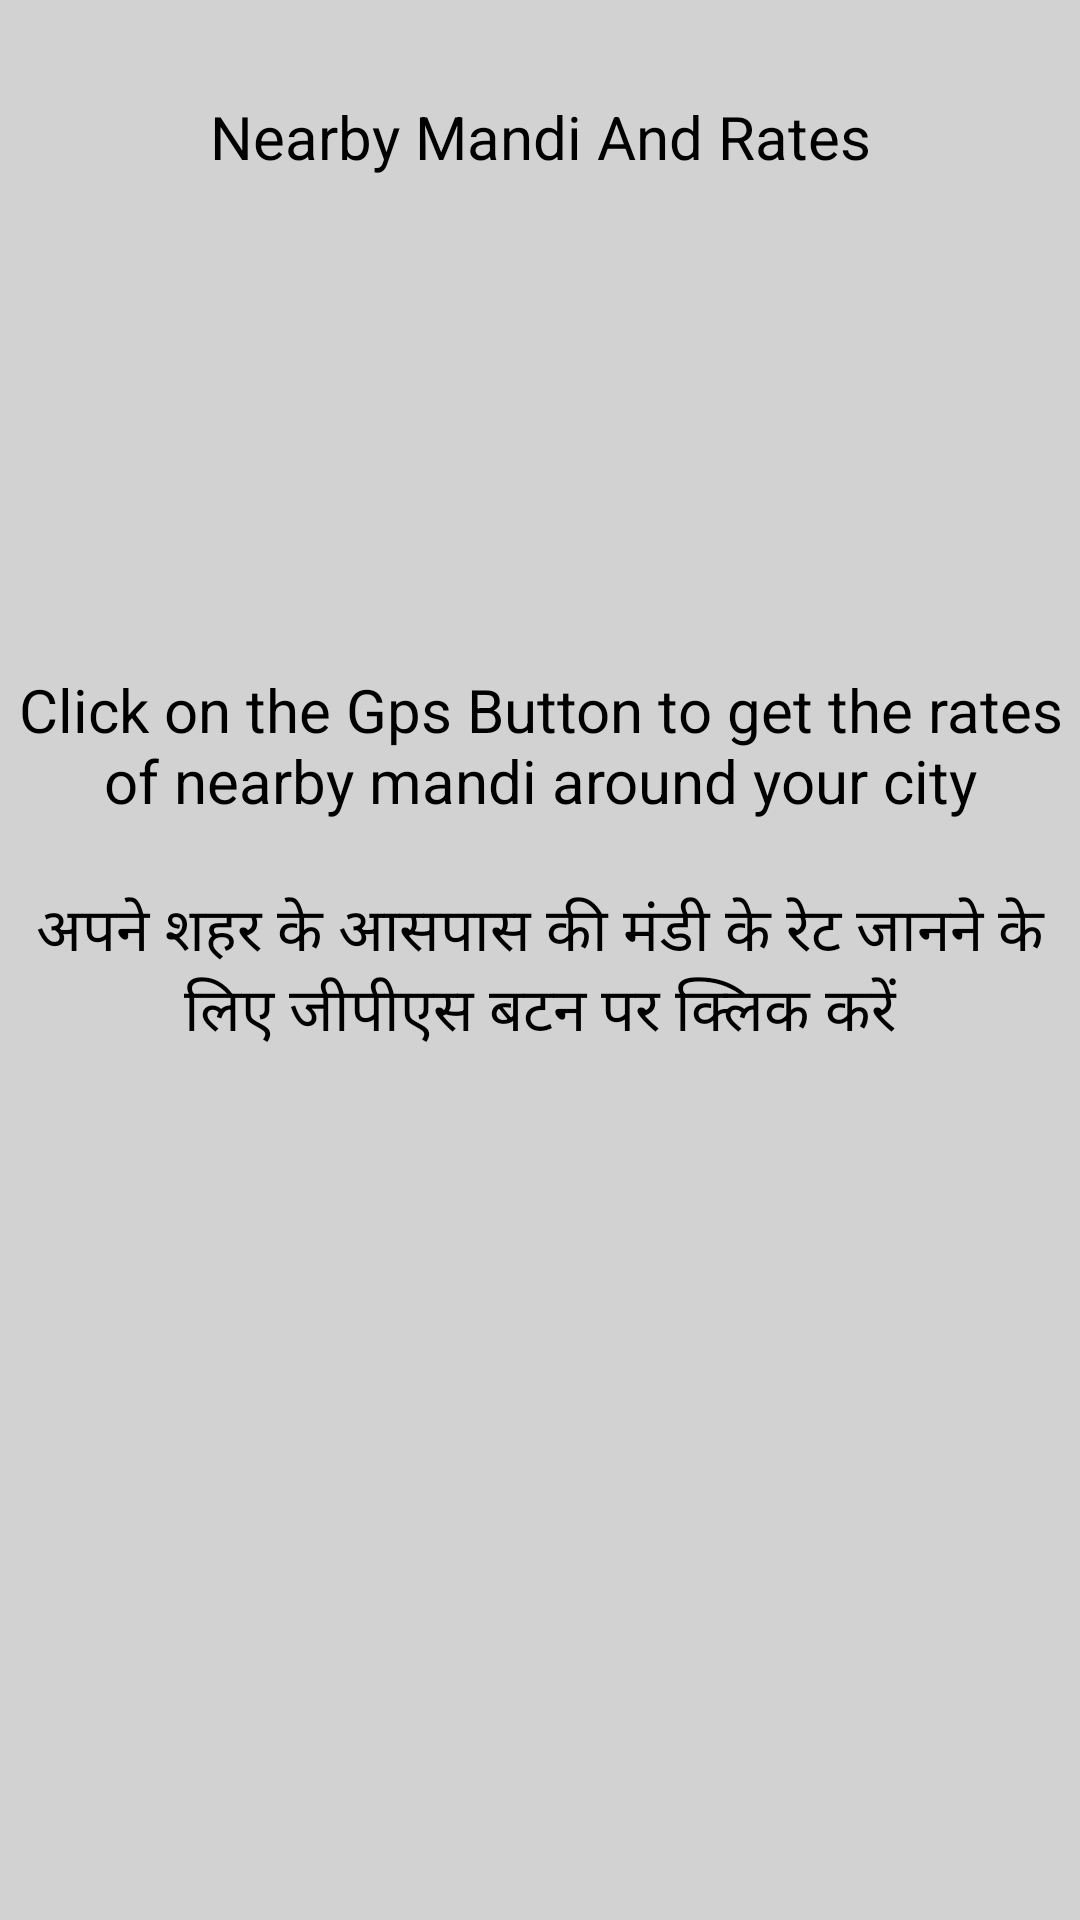

The Android layout XML behind this screen, and the referenced resources:
<!-- AndroidManifest.xml: application theme Theme.MeriFasal -->
<!-- res/layout/activity_content.xml -->
<?xml version="1.0" encoding="utf-8"?>
<androidx.constraintlayout.widget.ConstraintLayout
    xmlns:android="http://schemas.android.com/apk/res/android"
    xmlns:app="http://schemas.android.com/apk/res-auto"
    xmlns:tools="http://schemas.android.com/tools"
    android:layout_width="match_parent"
    android:layout_height="match_parent"
    tools:context=".content.ContentActivity"
    android:background="#d2d2d2">


    <ImageView
        android:id="@+id/gpsBtn"
        android:layout_width="40dp"
        android:layout_height="40dp"
        android:layout_marginStart="36dp"
        android:layout_marginTop="24dp"
        app:layout_constraintEnd_toEndOf="parent"
        app:layout_constraintStart_toEndOf="@+id/nearByMandiTxt"
        app:layout_constraintTop_toTopOf="parent"
        app:srcCompat="@drawable/gps_black" />

    <TextView
        android:id="@+id/nearByMandiTxt"
        android:layout_width="wrap_content"
        android:layout_height="wrap_content"
        android:layout_alignParentBottom="true"
        android:layout_marginTop="32dp"
        android:layout_toStartOf="@+id/gpsBtn"
        android:text="Nearby Mandi And Rates"
        android:textColor="@color/black"
        android:textSize="20dp"
        app:layout_constraintEnd_toEndOf="parent"
        app:layout_constraintStart_toStartOf="parent"
        app:layout_constraintTop_toTopOf="parent" />

    <ImageView
        android:id="@+id/backBtn"
        android:layout_width="40dp"
        android:layout_height="40dp"
        android:layout_marginTop="24dp"
        android:src="@drawable/back"
        app:layout_constraintEnd_toStartOf="@+id/nearByMandiTxt"
        app:layout_constraintHorizontal_bias="0.155"
        app:layout_constraintStart_toStartOf="parent"
        app:layout_constraintTop_toTopOf="parent" />

    <TextView
        android:id="@+id/instEng"
        android:layout_width="wrap_content"
        android:layout_height="wrap_content"
        android:text="Click on the Gps Button to get the rates of nearby mandi around your city"
        android:textColor="@color/black"
        android:textSize="20sp"
        android:textAlignment="center"
        app:layout_constraintBottom_toBottomOf="parent"
        app:layout_constraintStart_toStartOf="parent"
        app:layout_constraintTop_toBottomOf="@+id/nearByMandiTxt"
        app:layout_constraintVertical_bias="0.309" />



    <TextView
        android:id="@+id/instHindi"
        android:layout_width="wrap_content"
        android:layout_height="wrap_content"
        android:text="अपने शहर के आसपास की मंडी के रेट जानने के लिए जीपीएस बटन पर क्लिक करें"
        android:textColor="@color/black"
        android:textSize="20sp"
        android:textAlignment="center"
        app:layout_constraintBottom_toBottomOf="parent"
        app:layout_constraintStart_toStartOf="parent"
        app:layout_constraintTop_toBottomOf="@+id/nearByMandiTxt"
        app:layout_constraintVertical_bias="0.451" />


</androidx.constraintlayout.widget.ConstraintLayout>
<!-- resources referenced by this layout -->
<resources>
  <color name="black">#FF000000</color>
  <style name="Theme.MeriFasal" parent="Theme.AppCompat.DayNight.NoActionBar">
          
          <item name="colorPrimary">@color/purple_500</item>
          <item name="colorPrimaryVariant">@color/purple_700</item>
          <item name="colorOnPrimary">@color/white</item>
          
          <item name="colorSecondary">@color/teal_200</item>
          <item name="colorSecondaryVariant">@color/teal_700</item>
          <item name="colorOnSecondary">@color/black</item>
          <item name="background">@color/light_grey</item>
          
          <item name="android:statusBarColor" tools:targetApi="l">?attr/background</item>
          
      </style>
  <color name="purple_500">#FF6200EE</color>
  <color name="purple_700">#FF3700B3</color>
  <color name="white">#FFFFFFFF</color>
  <color name="teal_200">#FF03DAC5</color>
  <color name="teal_700">#FF018786</color>
  <color name="light_grey">#d2d2d2</color>
</resources>
